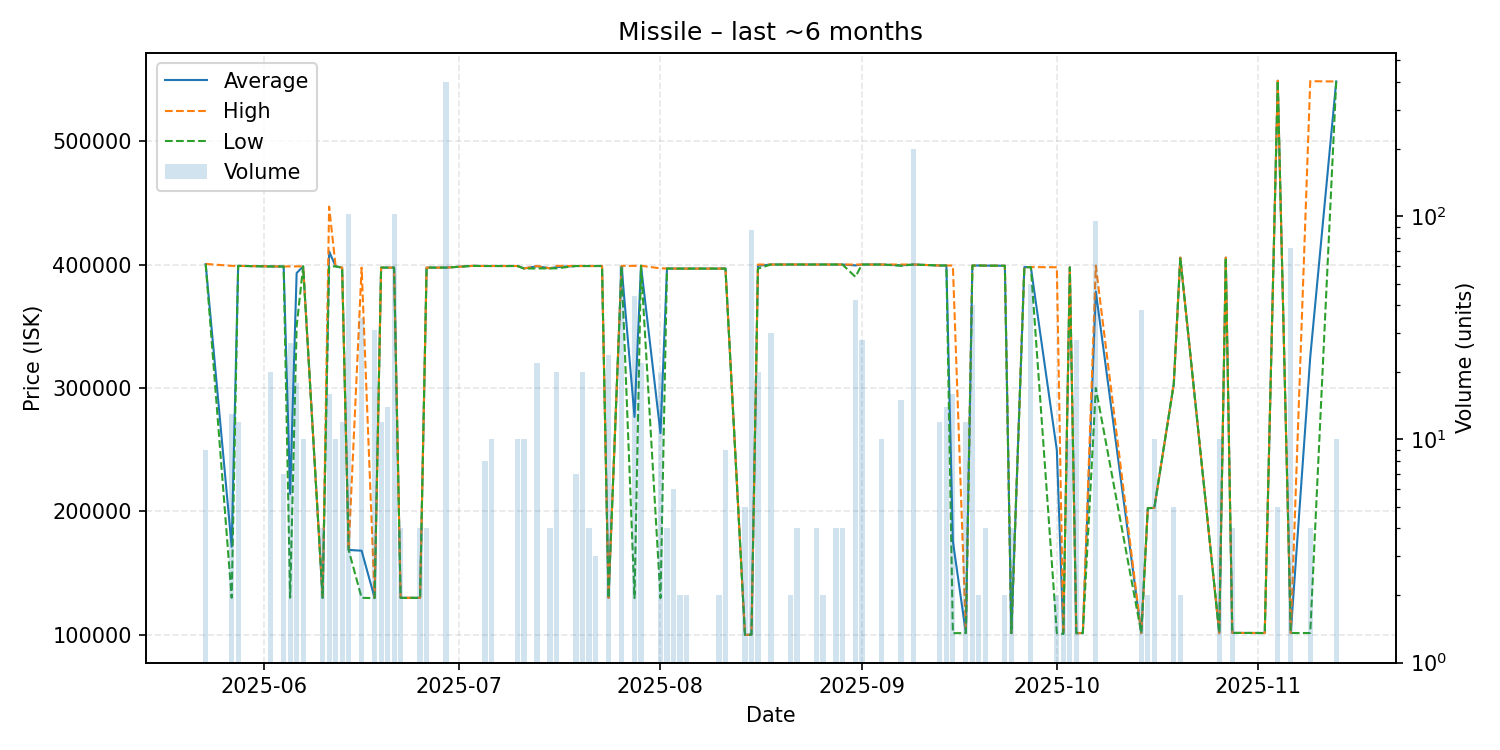

Source data for this figure (header and first rows):
date, average, highest, lowest, order_count, volume
2025-05-23, 400422, 400500, 400400, 3, 9
2025-05-27, 171369, 398900, 130000, 3, 13
2025-05-28, 398900, 398900, 398900, 2, 12
2025-06-02, 398475, 398500, 398400, 2, 20
2025-06-04, 398400, 398400, 398400, 1, 7
2025-06-05, 214178, 398500, 130100, 4, 27
2025-06-06, 393111, 398500, 350000, 3, 18
2025-06-07, 398500, 398500, 398500, 1, 10
2025-06-10, 130000, 130000, 130000, 1, 4
2025-06-11, 410600, 446900, 398500, 4, 16
2025-06-12, 398500, 398500, 398500, 1, 10
2025-06-13, 397500, 397500, 397500, 2, 12
2025-06-14, 168800, 168800, 168800, 3, 102
2025-06-16, 168186, 397500, 130000, 3, 35
2025-06-18, 129974, 130000, 129800, 2, 31
2025-06-19, 397500, 397500, 397500, 3, 12
2025-06-20, 397500, 397500, 397500, 2, 14
2025-06-21, 397500, 397500, 397500, 2, 102
2025-06-22, 130000, 130000, 130000, 1, 4
2025-06-25, 130000, 130000, 130000, 1, 4
2025-06-26, 397500, 397500, 397500, 1, 4
2025-06-29, 397500, 397500, 397500, 7, 400
2025-07-03, 398900, 398900, 398900, 1, 1
2025-07-05, 398800, 398800, 398800, 1, 8
2025-07-06, 398800, 398800, 398800, 1, 10
2025-07-10, 398800, 398800, 398800, 1, 10
2025-07-11, 396800, 396800, 396800, 1, 10
2025-07-13, 398618, 398800, 396800, 2, 22
2025-07-15, 396900, 396900, 396900, 1, 4
2025-07-16, 397900, 398900, 396900, 2, 20
2025-07-19, 398800, 398800, 398800, 4, 7
2025-07-20, 398800, 398800, 398800, 2, 20
2025-07-21, 398800, 398800, 398800, 1, 4
2025-07-22, 398800, 398800, 398800, 1, 3
2025-07-23, 398800, 398800, 398800, 1, 1
2025-07-24, 129967, 130000, 129800, 2, 24
2025-07-26, 398875, 398900, 398800, 2, 60
2025-07-28, 276582, 398900, 129800, 2, 44
2025-07-29, 399000, 399000, 399000, 1, 22
2025-08-01, 263350, 396900, 129800, 2, 20
2025-08-02, 396800, 396800, 396800, 2, 4
2025-08-03, 396700, 396700, 396700, 1, 6
2025-08-04, 396700, 396700, 396700, 1, 2
2025-08-05, 396700, 396700, 396700, 1, 2
2025-08-10, 396700, 396700, 396700, 1, 2
2025-08-11, 396756, 396800, 396700, 3, 9
2025-08-14, 100000, 100000, 100000, 1, 5
2025-08-15, 100200, 100200, 100200, 1, 87
2025-08-16, 399015, 400000, 396700, 3, 20
2025-08-18, 400000, 400000, 400000, 2, 30
2025-08-21, 400000, 400000, 400000, 1, 2
2025-08-22, 400000, 400000, 400000, 1, 4
2025-08-25, 400000, 400000, 400000, 1, 4
2025-08-26, 400000, 400000, 400000, 1, 2
2025-08-28, 400000, 400000, 400000, 1, 4
2025-08-29, 400000, 400000, 400000, 1, 4
2025-08-31, 399286, 400000, 390000, 4, 42
2025-09-01, 400000, 400000, 400000, 3, 28
2025-09-04, 400000, 400000, 400000, 1, 10
2025-09-07, 399333, 400000, 399000, 3, 15
... 31 more rows
